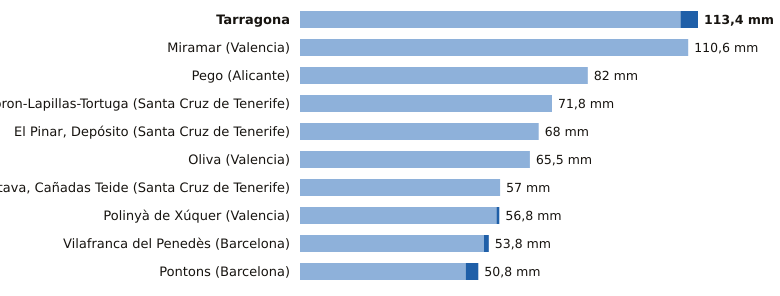

The table this chart was drawn from, first rows:
estacion, provincia, indicativo, mm_6_dias_anteriores, mm_hoy, mm_7_dias, horas_de_hoy
Tarragona, Tarragona, 0042Y, 108.4, 5.0, 113.4, 11
Miramar, Valencia, 8058Y, 110.6, 0.0, 110.6, 11
Pego, Alicante, 8057C, 82.0, 0.0, 82.0, 8
Tacoron-Lapillas-Tortuga, Santa Cruz de Tenerife, C919K, 71.8, 0.0, 71.8, 9
El Pinar, Depósito, Santa Cruz de Tenerife, C916Q, 68.0, 0.0, 68.0, 10
Oliva, Valencia, 8058X, 65.5, 0.0, 65.5, 11
La Orotava, Cañadas Teide, Santa Cruz de Tenerife, C406G, 57.0, 0.0, 57.0, 9
Polinyà de Xúquer, Valencia, 8325X, 56.0, 0.8, 56.8, 11
Vilafranca del Penedès, Barcelona, 0066X, 52.4, 1.4, 53.8, 10
Pontons, Barcelona, 0061X, 47.2, 3.6, 50.8, 10
